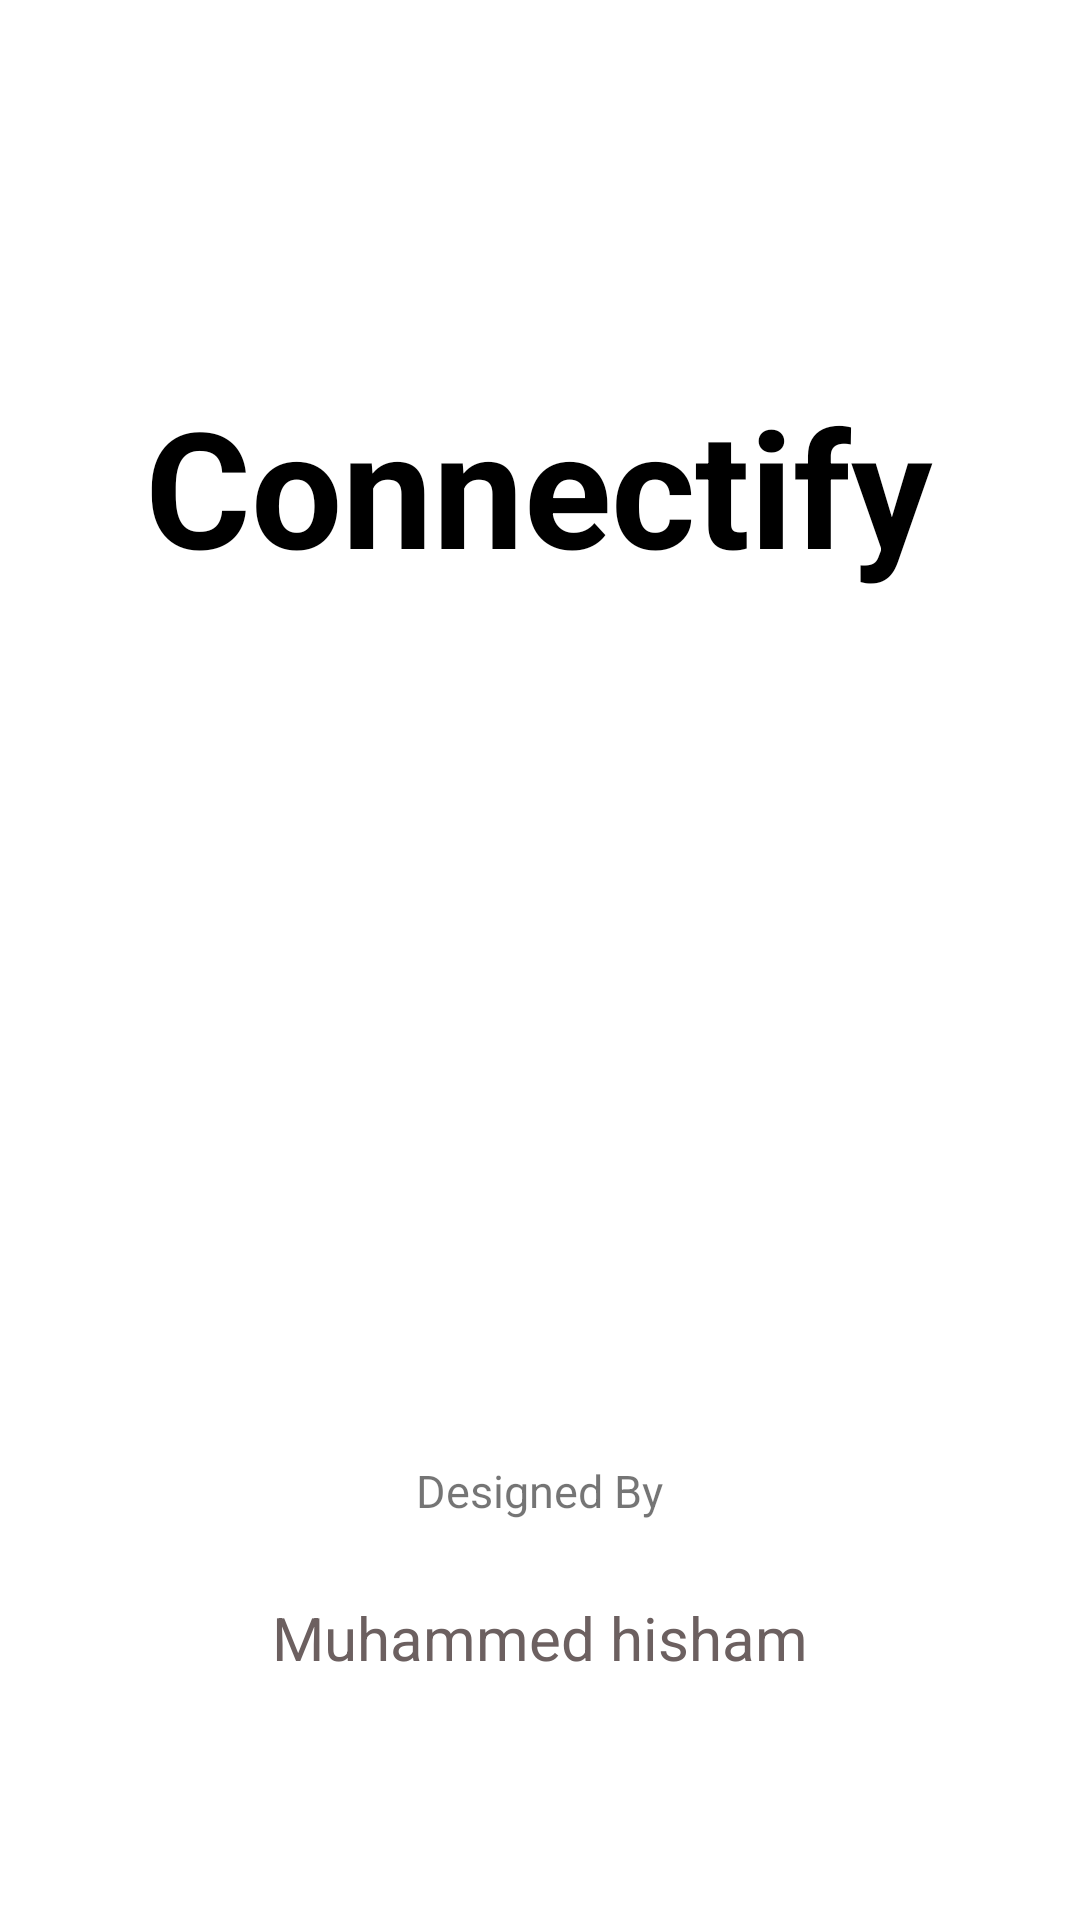

Here is an Android app screen rendered from its layout file. Give the layout XML and the strings, colors and styles it references.
<!-- AndroidManifest.xml: activity theme noactionBar -->
<!-- res/layout/activity_main.xml -->
<?xml version="1.0" encoding="utf-8"?>
<androidx.constraintlayout.widget.ConstraintLayout xmlns:android="http://schemas.android.com/apk/res/android"
    xmlns:app="http://schemas.android.com/apk/res-auto"
    xmlns:tools="http://schemas.android.com/tools"
    android:layout_width="match_parent"
    android:layout_height="match_parent"
    android:background="@color/white"


    tools:context=".MainActivity">


    <TextView
        android:id="@+id/contify"
        android:layout_width="wrap_content"
        android:layout_height="wrap_content"
        android:text="Connectify"
        android:textColor="@color/black"
        android:textSize="54dp"
        android:textStyle="bold"
        app:layout_constraintBottom_toBottomOf="parent"
        app:layout_constraintEnd_toEndOf="parent"
        app:layout_constraintHorizontal_bias="0.496"
        app:layout_constraintStart_toStartOf="parent"
        app:layout_constraintTop_toTopOf="parent"
        app:layout_constraintVertical_bias="0.221" />

    <TextView
        android:id="@+id/designedby"
        android:layout_width="150dp"
        android:layout_height="39dp"
        android:layout_marginBottom="16dp"
        android:gravity="center_vertical"
        android:text="Designed By"
        android:textAlignment="center"
        android:textSize="15sp"
        app:layout_constraintBottom_toTopOf="@+id/textView"
        app:layout_constraintEnd_toEndOf="parent"
        app:layout_constraintHorizontal_bias="0.498"
        app:layout_constraintStart_toStartOf="parent"
        app:layout_constraintTop_toTopOf="parent"
        app:layout_constraintVertical_bias="1.0"
        tools:ignore="RtlCompat" />

    <TextView
        android:id="@+id/textView"
        android:layout_width="346dp"
        android:layout_height="60dp"
        android:text="@string/muhammed_hisham"
        android:textAlignment="center"
        android:textColor="#6C6060"
        android:textSize="20sp"
        app:layout_constraintBottom_toBottomOf="parent"
        app:layout_constraintEnd_toEndOf="parent"
        app:layout_constraintHorizontal_bias="0.492"
        app:layout_constraintStart_toStartOf="parent"
        app:layout_constraintTop_toTopOf="parent"
        app:layout_constraintVertical_bias="0.918" />

    <ImageView
        android:id="@+id/contify_logo"
        android:layout_width="167dp"
        android:layout_height="200dp"
        android:contentDescription="@string/image"
        app:layout_constraintBottom_toBottomOf="parent"
        app:layout_constraintEnd_toEndOf="parent"
        app:layout_constraintStart_toStartOf="parent"
        app:layout_constraintTop_toTopOf="parent"
        app:layout_constraintVertical_bias="0.482"
        app:srcCompat="@drawable/social_media" />
</androidx.constraintlayout.widget.ConstraintLayout>
<!-- resources referenced by this layout -->
<resources>
  <string name="image">image</string>
  <string name="muhammed_hisham">Muhammed hisham</string>
  <style name="noactionBar" parent="Theme.AppCompat.Light.NoActionBar">
          <item name="android:windowFullscreen">true</item>
      </style>
  <!-- not gathered from this repository: default colours our renderer supplied (Android Studio template values) -->
  <color name="black">#FF000000</color>
  <color name="white">#FFFFFFFF</color>
</resources>
